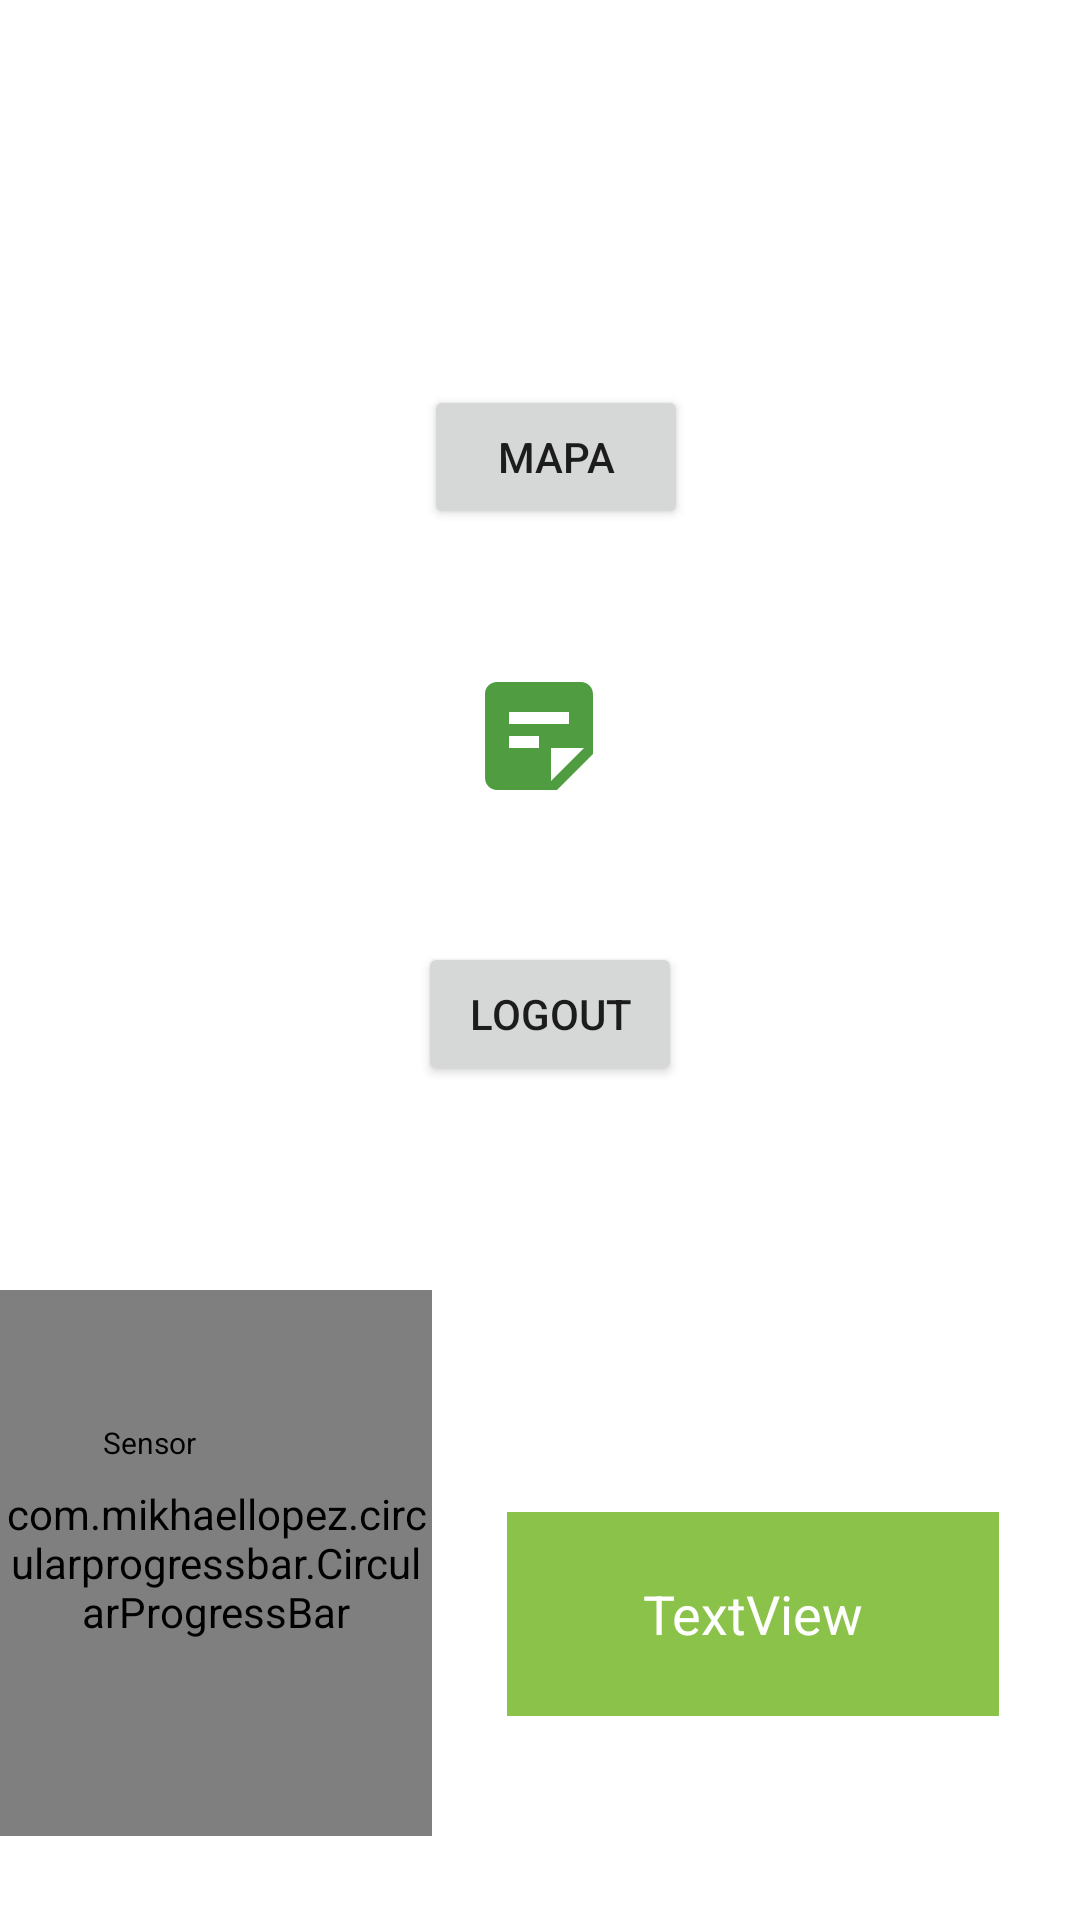

Write the Android layout XML for this screen, with the resource values it uses.
<!-- AndroidManifest.xml: application theme Theme.SmartCity -->
<!-- res/layout/activity_menu_logado.xml -->
<?xml version="1.0" encoding="utf-8"?>
<androidx.constraintlayout.widget.ConstraintLayout xmlns:android="http://schemas.android.com/apk/res/android"
    xmlns:app="http://schemas.android.com/apk/res-auto"
    xmlns:tools="http://schemas.android.com/tools"
    android:layout_width="match_parent"
    android:layout_height="match_parent"
    tools:context=".MenuLogado">


    <Button
        android:id="@+id/mapa"
        android:layout_width="wrap_content"
        android:layout_height="wrap_content"
        android:layout_marginTop="44dp"
        android:text="@string/mapa"
        app:layout_constraintEnd_toEndOf="parent"
        app:layout_constraintHorizontal_bias="0.52"
        app:layout_constraintStart_toStartOf="parent"
        app:layout_constraintTop_toBottomOf="@+id/bemVindo" />

    <ImageButton
        android:id="@+id/notas"
        android:layout_width="75dp"
        android:layout_height="60dp"
        app:backgroundTint="@color/white"
        app:layout_constraintBottom_toTopOf="@+id/logout"
        app:layout_constraintEnd_toEndOf="parent"
        app:layout_constraintHorizontal_bias="0.498"
        app:layout_constraintStart_toStartOf="parent"
        app:layout_constraintTop_toBottomOf="@+id/mapa"
        app:srcCompat="@drawable/ic_baseline_sticky_note_2_24"
        tools:ignore="VectorDrawableCompat" />

    <Button
        android:id="@+id/logout"
        android:layout_width="wrap_content"
        android:layout_height="wrap_content"
        android:layout_marginBottom="68dp"
        android:text="@string/logout"
        app:layout_constraintBottom_toTopOf="@+id/circularProgressBar"
        app:layout_constraintEnd_toEndOf="parent"
        app:layout_constraintHorizontal_bias="0.512"
        app:layout_constraintStart_toStartOf="parent" />

    <TextView
        android:id="@+id/bemVindo"
        android:layout_width="wrap_content"
        android:layout_height="wrap_content"
        android:layout_marginTop="52dp"
        android:text=""
        android:textSize="24sp"
        app:layout_constraintEnd_toEndOf="parent"
        app:layout_constraintHorizontal_bias="0.498"
        app:layout_constraintStart_toStartOf="parent"
        app:layout_constraintTop_toTopOf="parent" />


    <com.mikhaellopez.circularprogressbar.CircularProgressBar
        android:id="@+id/circularProgressBar"
        android:layout_width="144dp"
        android:layout_height="182dp"
        android:layout_centerInParent="true"
        android:layout_marginBottom="28dp"
        app:cpb_background_progressbar_color="#b6bbd8"
        app:cpb_background_progressbar_width="5dp"
        app:cpb_progress_direction="to_right"
        app:cpb_progress_max="25000"
        app:cpb_progressbar_color="#42A5F5"
        app:cpb_progressbar_width="10dp"
        app:cpb_round_border="true"
        app:layout_constraintBottom_toBottomOf="parent"
        app:layout_constraintStart_toStartOf="parent" />


    <TextView
        android:id="@+id/tv_text"
        android:layout_width="wrap_content"
        android:layout_height="wrap_content"
        android:layout_centerInParent="true"
        android:layout_marginTop="44dp"
        android:text="Sensor"
        android:textColor="@color/black"
        android:textSize="10sp"
        app:layout_constraintEnd_toEndOf="parent"
        app:layout_constraintHorizontal_bias="0.104"
        app:layout_constraintStart_toStartOf="parent"
        app:layout_constraintTop_toTopOf="@+id/circularProgressBar" />

    <TextView
        android:id="@+id/tv_square"
        android:layout_width="164dp"
        android:layout_height="68dp"
        android:layout_marginBottom="68dp"
        android:background="@color/verdeClaro"
        android:gravity="center"
        android:text="TextView"
        android:textColor="@color/white"
        android:textSize="18sp"
        app:layout_constraintBottom_toBottomOf="parent"
        app:layout_constraintEnd_toEndOf="parent"
        app:layout_constraintHorizontal_bias="0.483"
        app:layout_constraintStart_toEndOf="@+id/circularProgressBar" />

</androidx.constraintlayout.widget.ConstraintLayout>
<!-- resources referenced by this layout -->
<resources>
  <color name="black">#FF000000</color>
  <color name="verdeClaro">#8BC34A</color>
  <color name="white">#FFFFFFFF</color>
  <!-- drawable ic_baseline_sticky_note_2_24 (drawable) -->
  <vector android:height="48dp" android:tint="#4F9D40"
      android:viewportHeight="24" android:viewportWidth="24"
      android:width="48dp" xmlns:android="http://schemas.android.com/apk/res/android">
      <path android:fillColor="@android:color/white" android:pathData="M19,3H4.99C3.89,3 3,3.9 3,5l0.01,14c0,1.1 0.89,2 1.99,2h10l6,-6V5C21,3.9 20.1,3 19,3zM7,8h10v2H7V8zM12,14H7v-2h5V14zM14,19.5V14h5.5L14,19.5z"/>
  </vector>
  <string name="logout" translatable="false">Logout</string>
  <string name="mapa">Mapa</string>
  <style name="Theme.SmartCity" parent="Theme.MaterialComponents.DayNight.DarkActionBar">
          
          <item name="colorPrimary">@color/verde</item>
          <item name="colorPrimaryVariant">@color/purple_700</item>
          <item name="colorOnPrimary">@color/white</item>
          
          <item name="colorSecondary">@color/teal_200</item>
          <item name="colorSecondaryVariant">@color/teal_700</item>
          <item name="colorOnSecondary">@color/black</item>
          
          <item name="android:statusBarColor" tools:targetApi="l">?attr/colorPrimaryVariant</item>
          
      </style>
  <color name="verde">#4f9d40</color>
  <color name="purple_700">#FF3700B3</color>
  <color name="teal_200">#323131</color>
  <color name="teal_700">#FF018786</color>
</resources>
